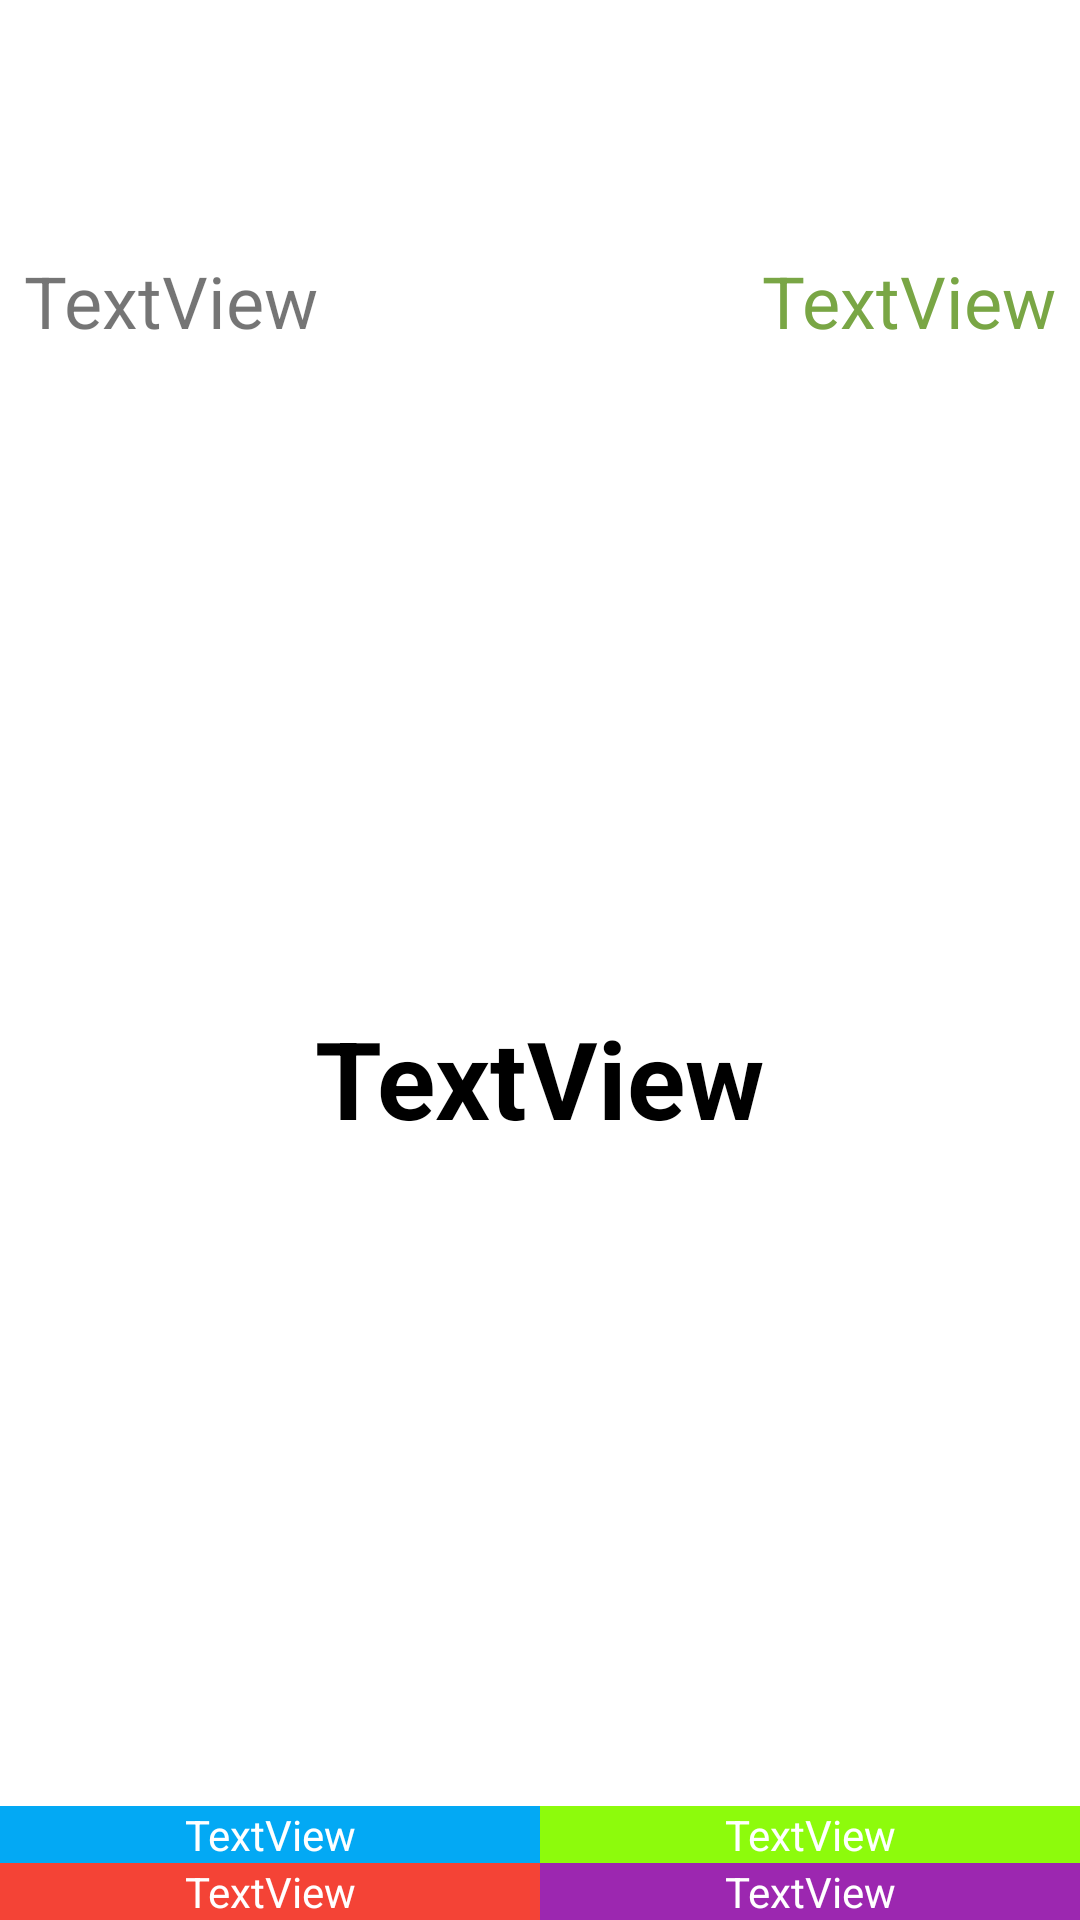

The Android layout XML behind this screen, and the referenced resources:
<!-- AndroidManifest.xml: application theme Theme.BrainTrainer -->
<!-- res/layout/activity_start.xml -->
<?xml version="1.0" encoding="utf-8"?>
<androidx.constraintlayout.widget.ConstraintLayout xmlns:android="http://schemas.android.com/apk/res/android"
    xmlns:app="http://schemas.android.com/apk/res-auto"
    xmlns:tools="http://schemas.android.com/tools"
    android:layout_width="match_parent"
    android:layout_height="match_parent"
    tools:context=".StartActivity">

    <TextView
        android:id="@+id/textViewOpinion2"
        android:layout_width="0dp"
        android:layout_height="wrap_content"
        android:background="#F44336"
        android:gravity="center"
        android:padding="@dimen/padding_inside_textView"
        android:text="TextView"
        android:textColor="#ffffff"
        android:textSize="@dimen/text_size_options"
        android:onClick="onClickAnswer"
        app:layout_constraintBottom_toBottomOf="parent"
        app:layout_constraintEnd_toStartOf="@+id/textViewOpinion3"
        app:layout_constraintStart_toStartOf="parent" />

    <TextView
        android:id="@+id/textViewOpinion3"
        android:layout_width="0dp"
        android:layout_height="wrap_content"
        android:background="#9C27B0"
        android:gravity="center"
        android:padding="@dimen/padding_inside_textView"
        android:text="TextView"
        android:textColor="#ffffff"
        android:textSize="@dimen/text_size_options"
        android:onClick="onClickAnswer"
        app:layout_constraintBottom_toBottomOf="parent"
        app:layout_constraintEnd_toEndOf="parent"
        app:layout_constraintStart_toEndOf="@id/textViewOpinion2" />

    <TextView
        android:id="@+id/textViewOpinion0"
        android:layout_width="0dp"
        android:layout_height="wrap_content"
        android:background="#03A9F4"
        android:gravity="center"
        android:padding="@dimen/padding_inside_textView"
        android:text="TextView"
        android:textColor="#ffffff"
        android:textSize="@dimen/text_size_options"
        android:onClick="onClickAnswer"
        app:layout_constraintBottom_toTopOf="@+id/textViewOpinion2"
        app:layout_constraintEnd_toStartOf="@+id/textViewOpinion1"
        app:layout_constraintStart_toStartOf="parent" />

    <TextView
        android:id="@+id/textViewOpinion1"
        android:layout_width="0dp"
        android:layout_height="wrap_content"
        android:background="#8DFB0C"
        android:gravity="center"
        android:padding="@dimen/padding_inside_textView"
        android:text="TextView"
        android:textColor="#ffffff"
        android:textSize="@dimen/text_size_options"
        android:onClick="onClickAnswer"
        app:layout_constraintBottom_toTopOf="@+id/textViewOpinion3"
        app:layout_constraintEnd_toEndOf="parent"
        app:layout_constraintStart_toEndOf="@id/textViewOpinion0" />

    <TextView
        android:id="@+id/textViewTimer"
        android:layout_width="wrap_content"
        android:layout_height="wrap_content"
        android:layout_marginTop="84dp"
        android:layout_marginEnd="8dp"
        android:text="TextView"
        android:textColor="#79A645"
        android:textSize="24sp"
        app:layout_constraintEnd_toEndOf="parent"
        app:layout_constraintTop_toTopOf="parent" />

    <TextView
        android:id="@+id/textViewScore"
        android:layout_width="wrap_content"
        android:layout_height="wrap_content"
        android:layout_marginStart="8dp"
        android:layout_marginTop="84dp"
        android:text="TextView"
        android:textSize="24sp"
        app:layout_constraintStart_toStartOf="parent"
        app:layout_constraintTop_toTopOf="parent" />

    <TextView
        android:id="@+id/textViewQuestion"
        android:layout_width="wrap_content"
        android:layout_height="wrap_content"
        android:text="TextView"
        android:textSize="36sp"
        android:textStyle="bold"
        android:textColor="@color/black"
        app:layout_constraintBottom_toTopOf="@+id/textViewOpinion0"
        app:layout_constraintEnd_toEndOf="parent"
        app:layout_constraintStart_toStartOf="parent"
        app:layout_constraintTop_toBottomOf="@+id/textViewTimer" />

    <TextView
        android:id="@+id/textViewName"
        android:layout_width="wrap_content"
        android:layout_height="wrap_content"
        android:layout_marginTop="4dp"
        android:textColor="#FCE91ECE"
        android:textSize="32sp"
        android:textStyle="bold"
        app:layout_constraintBottom_toTopOf="@+id/textViewQuestion"
        app:layout_constraintEnd_toStartOf="@+id/textViewTimer"
        app:layout_constraintHorizontal_bias="0.496"
        app:layout_constraintStart_toEndOf="@+id/textViewScore"
        app:layout_constraintTop_toTopOf="parent"
        app:layout_constraintVertical_bias="0.084" />

</androidx.constraintlayout.widget.ConstraintLayout>
<!-- resources referenced by this layout -->
<resources>
  <style name="Theme.BrainTrainer" parent="Theme.MaterialComponents.DayNight.NoActionBar">
          
          <item name="colorPrimary">@color/black</item>
          <item name="colorPrimaryVariant">@color/black</item>
          <item name="colorOnPrimary">@color/white</item>
          
          <item name="colorSecondary">@color/white</item>
          <item name="colorSecondaryVariant">@color/teal_700</item>
          <item name="colorOnSecondary">@color/black</item>
          
          <item name="android:statusBarColor" tools:targetApi="l">?attr/colorPrimaryVariant</item>
          
      </style>
  <!-- not gathered from this repository: default colours our renderer supplied (Android Studio template values) -->
  <color name="teal_700">#FF018786</color>
  <color name="black">#FF000000</color>
  <color name="white">#FFFFFFFF</color>
</resources>
